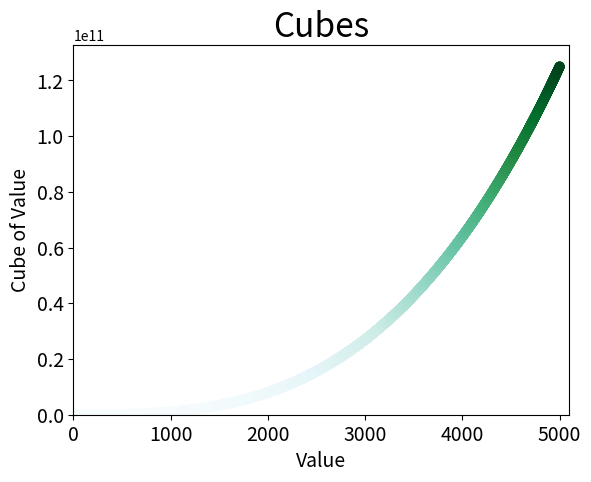

Write the Python code that produced this figure.
"""
彩色立方：给你前面绘制的立方图指定颜色映射
"""
import matplotlib.pyplot as plt

x_values = list(range(1, 5001))
y_values = [x ** 3 for x in x_values]

plt.scatter(x_values, y_values, c=y_values, cmap=plt.cm.BuGn, s=40)

# 设置图表标题并给坐标轴加上标签
plt.title("Cubes", fontsize=24)
plt.xlabel("Value", fontsize=14)
plt.ylabel("Cube of Value", fontsize=14)

# 设置刻度标记的大小
plt.tick_params(axis='both', which='major', labelsize=14)

# 设置每个坐标轴的取值范围
plt.axis([0, 5100, 0, 5100 ** 3])

plt.show()
